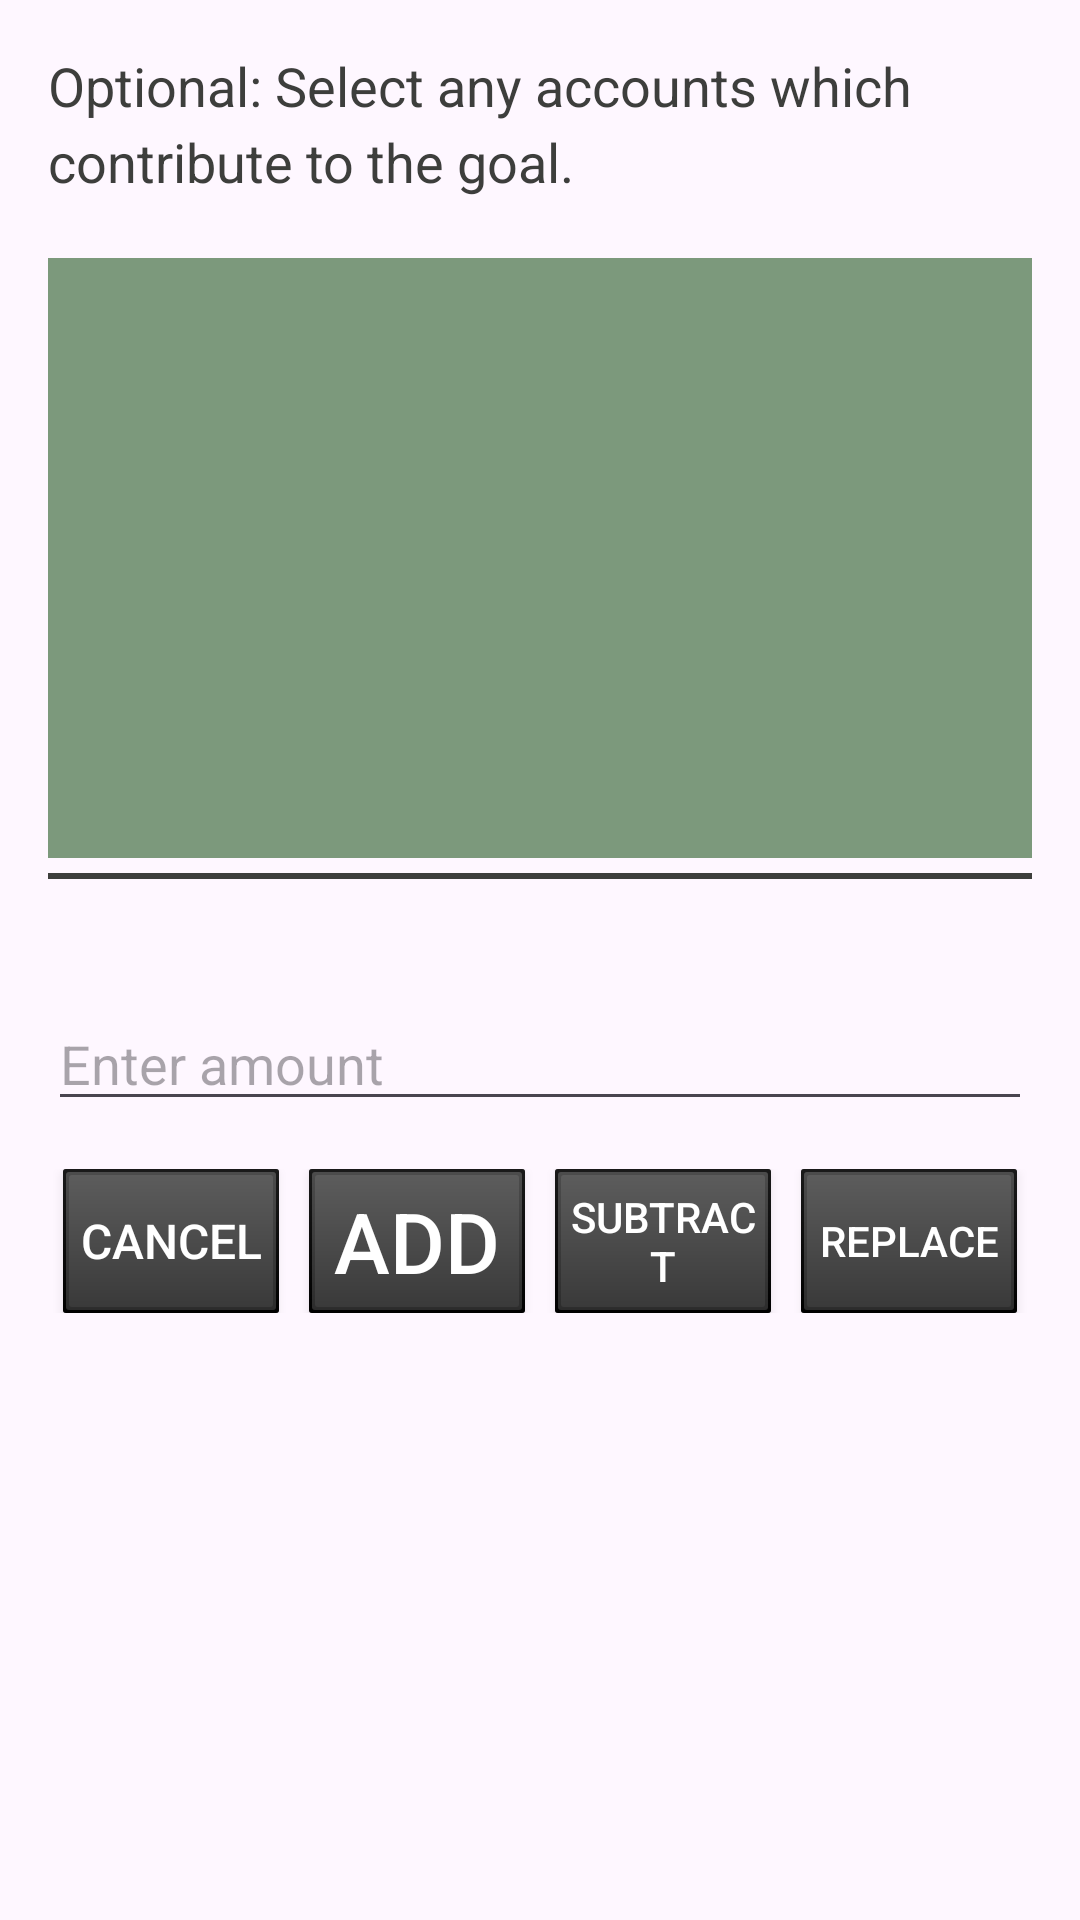

The Android layout XML behind this screen, and the referenced resources:
<!-- AndroidManifest.xml: application theme Theme.FinanceManagerApp -->
<!-- res/layout/dialog_edit_current_goal_amount.xml -->
<LinearLayout xmlns:android="http://schemas.android.com/apk/res/android"
    xmlns:app="http://schemas.android.com/apk/res-auto"
    android:layout_width="wrap_content"
    android:layout_height="wrap_content"
    android:orientation="vertical"
    android:padding="16dp">

    <TextView
        android:id="@+id/selectAccountTextview"
        android:layout_width="match_parent"
        android:layout_height="wrap_content"
        android:minHeight="50dp"
        android:text="@string/selectAccountsGoal"
        style="@style/goalPopupInstructions"/>

    <ScrollView
        android:id="@+id/assetAccountsScrollView"
        android:layout_width="match_parent"
        android:layout_height="200dp"
        style="@style/scrollViewStyle"
        android:layout_marginTop="10dp">
        <LinearLayout
            android:id="@+id/accountsList"
            android:layout_width="match_parent"
            android:layout_height="wrap_content"
            android:orientation="vertical">
        </LinearLayout>
    </ScrollView>

    <View
        android:id="@+id/divider"
        android:layout_width="match_parent"
        android:layout_height="2dp"
        android:layout_marginVertical="5dp"
        android:background="@color/textColor" />

    
    <TextView
        android:id="@+id/currentBalance"
        android:layout_width="match_parent"
        android:layout_height="wrap_content"
        android:textSize="18sp"
        android:layout_marginBottom="10dp" />

    
    <EditText
        android:id="@+id/editBalance"
        android:layout_width="match_parent"
        android:layout_height="wrap_content"
        android:inputType="numberDecimal"
        android:hint="@string/editCurrentAmountHint" />

    
    <LinearLayout
        android:layout_width="match_parent"
        android:layout_height="wrap_content"
        android:orientation="horizontal"
        android:gravity="center"
        android:layout_marginTop="16dp">

        
        <Button
            android:id="@+id/cancelButton"
            android:layout_width="0dp"
            android:layout_height="wrap_content"
            android:layout_weight="1"
            style="@style/editBalanceButtons"
            app:backgroundTint="@null"
            android:text="@string/cancelButtonLabel" />

        
        <Button
            android:id="@+id/addButton"
            android:layout_width="0dp"
            android:layout_height="wrap_content"
            android:layout_weight="1"
            style="@style/editBalanceButtons"
            app:backgroundTint="@null"
            android:text="@string/addButtonLabel" />

        
        <Button
            android:id="@+id/subtractButton"
            android:layout_width="0dp"
            android:layout_height="wrap_content"
            android:layout_weight="1"
            style="@style/editBalanceButtons"
            app:backgroundTint="@null"
            android:text="@string/subtractButtonLabel" />

        
        <Button
            android:id="@+id/replaceButton"
            android:layout_width="0dp"
            android:layout_height="wrap_content"
            android:layout_weight="1"
            style="@style/editBalanceButtons"
            app:backgroundTint="@null"
            android:text="@string/replaceButtonLabel" />
    </LinearLayout>
</LinearLayout>
<!-- resources referenced by this layout -->
<resources>
  <color name="textColor">#3D3E3C</color>
  <string name="addButtonLabel">Add</string>
  <string name="cancelButtonLabel">Cancel</string>
  <string name="editCurrentAmountHint">Enter amount</string>
  <string name="replaceButtonLabel">Replace</string>
  <string name="selectAccountsGoal">Optional: Select any accounts which contribute to the goal.</string>
  <string name="subtractButtonLabel">Subtract</string>
  <style name="editBalanceButtons">
          <item name="android:background">@drawable/activity_selection_buttons</item> 
          <item name="android:backgroundTint">@null</item>
          <item name="android:textColor">#FFFFFF</item>
          <item name="android:padding">5dp</item>
      </style>
  <style name="goalPopupInstructions">
          <item name="android:textSize">15sp</item>
          <item name="android:textColor">@color/textColor</item> 
      </style>
  <style name="scrollViewStyle">
          <item name="android:background">@color/scrollBackgroundColor</item>
      </style>
  <style name="Theme.FinanceManagerApp" parent="Base.Theme.FinanceManagerApp" />
  <!-- drawable activity_selection_buttons (drawable) -->
  <?xml version="1.0" encoding="utf-8"?>
  <layer-list xmlns:android="http://schemas.android.com/apk/res/android">
      
      <item>
          <shape android:shape="rectangle">
              <solid android:color="#80000000" /> 
              <corners android:radius="1dp" /> 
          </shape>
      </item>
  
      
      <item android:state_pressed="true">
          <shape xmlns:android="http://schemas.android.com/apk/res/android">
              
              <gradient
                  android:startColor="@color/mainMenuButtonStartPressed"
                  android:endColor="@color/mainMenuButtonEndPressed"
                  android:angle="270" />
              <corners android:radius="1dp" />
              <padding
                  android:left="1dp"
                  android:top="1dp"
                  android:right="1dp"
                  android:bottom="1dp" />
          </shape>
      </item>
  
      
      <item android:state_focused="true">
          <shape xmlns:android="http://schemas.android.com/apk/res/android">
              
              <gradient
                  android:startColor="#4C4C4C"
                  android:endColor="#2C2C2C"
                  android:angle="270" />
              <corners android:radius="1dp" />
              <padding
                  android:left="1dp"
                  android:top="1dp"
                  android:right="1dp"
                  android:bottom="1dp" />
          </shape>
      </item>
  
      
      <item>
          <shape xmlns:android="http://schemas.android.com/apk/res/android">
              
              <gradient
                  android:startColor="@color/mainMenuButtonStartDefault"
                  android:endColor="@color/mainMenuButtonEndDefault"
                  android:angle="270" />
              <corners android:radius="1dp" />
              <padding
                  android:left="1dp"
                  android:top="1dp"
                  android:right="1dp"
                  android:bottom="1dp" />
          </shape>
      </item>
  </layer-list>
  <color name="scrollBackgroundColor">#7C997C</color>
  <style name="Base.Theme.FinanceManagerApp" parent="Theme.Material3.DayNight.NoActionBar">
          
          
      </style>
  <color name="mainMenuButtonStartPressed">#1A1A1A</color>
  <color name="mainMenuButtonEndPressed">#000000</color>
  <color name="mainMenuButtonStartDefault">#5C5C5C</color>
  <color name="mainMenuButtonEndDefault">#3A3A3A</color>
</resources>
